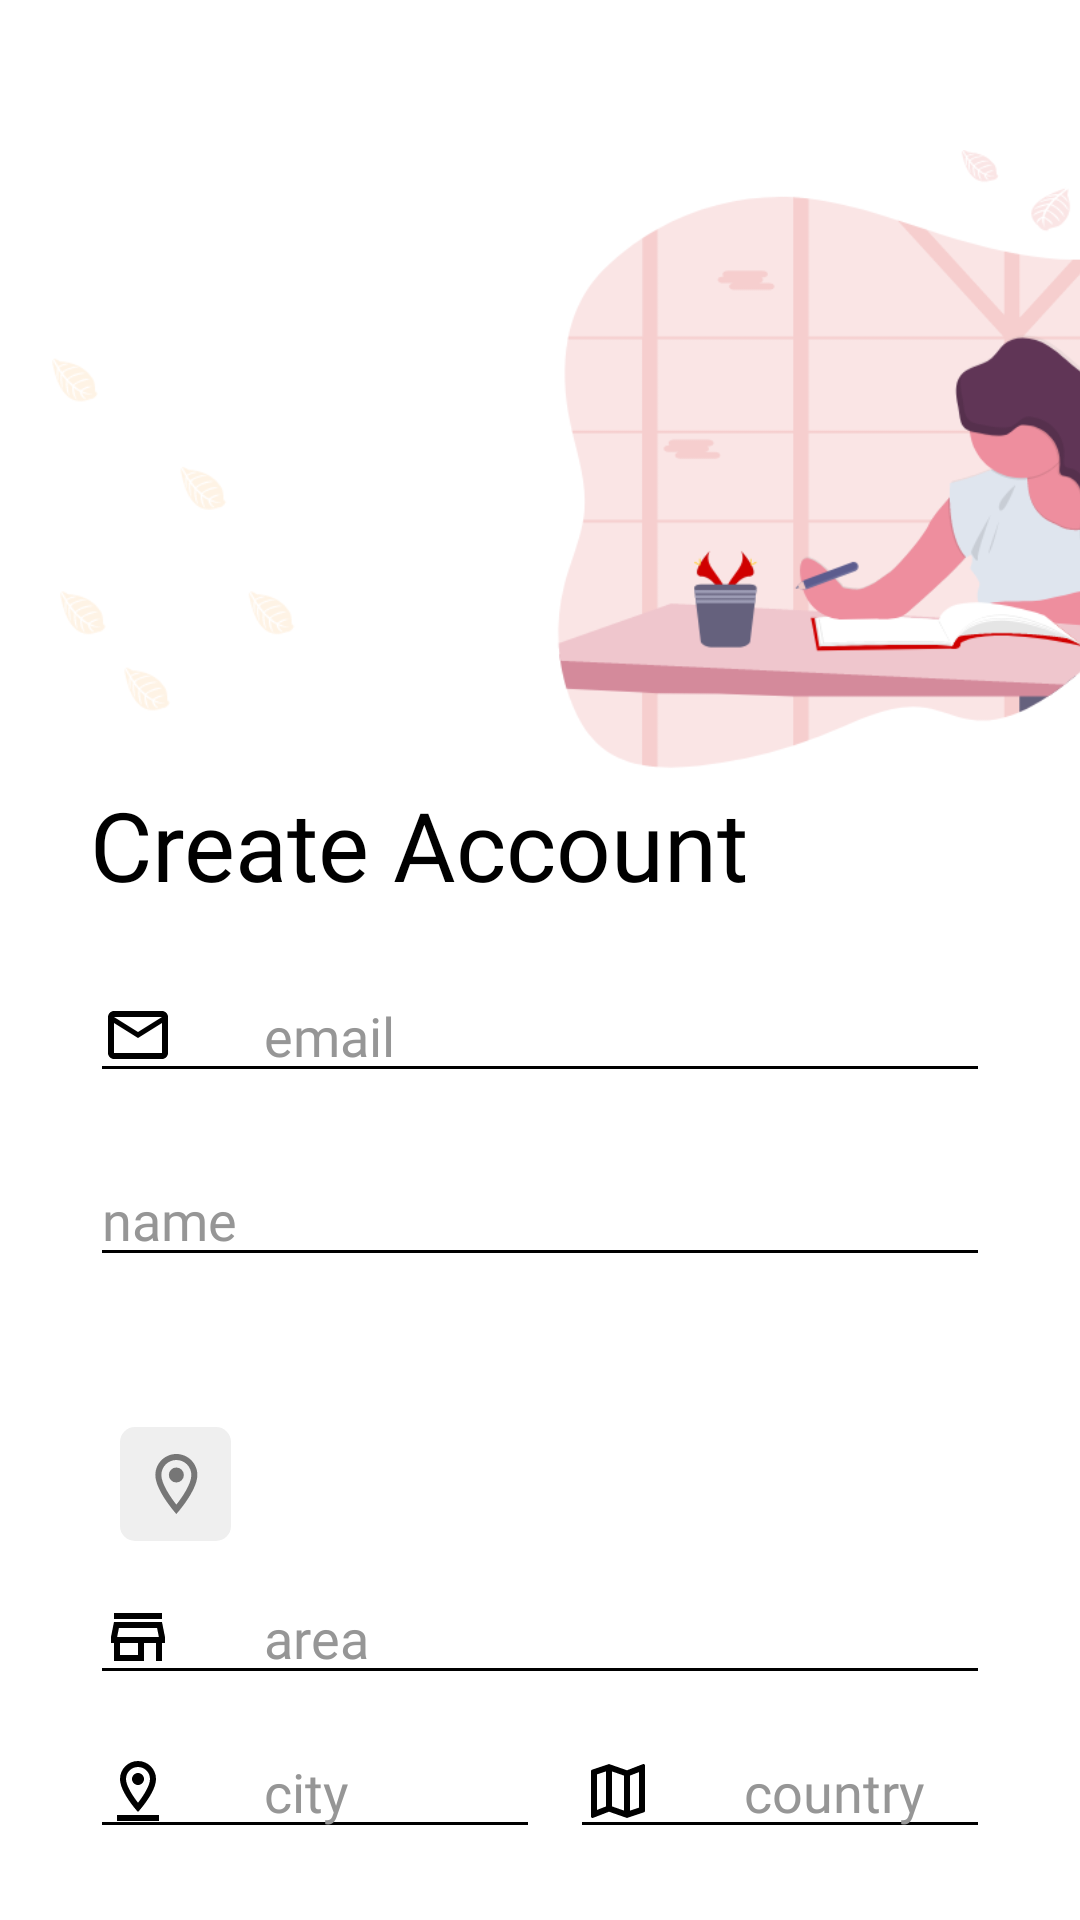

Reconstruct the res/layout file that produces this screen, plus the resources it refers to.
<!-- AndroidManifest.xml: application theme Theme.Libre -->
<!-- res/layout/register_activity.xml -->
<?xml version="1.0" encoding="utf-8"?>
<androidx.constraintlayout.widget.ConstraintLayout xmlns:app="http://schemas.android.com/apk/res-auto"
    android:background="@color/white"
    xmlns:android="http://schemas.android.com/apk/res/android" android:layout_width="match_parent"
    android:layout_height="match_parent">

    <ScrollView
        android:layout_width="match_parent"
        android:layout_height="match_parent"
        app:layout_constraintBottom_toBottomOf="parent"
        app:layout_constraintEnd_toEndOf="parent"
        app:layout_constraintStart_toStartOf="parent"
        android:scrollbars="none"
        app:layout_constraintTop_toTopOf="parent" >
        <RelativeLayout
            android:layout_width="match_parent"
            android:layout_height="match_parent">

            <ImageView
                android:id="@+id/login_pic_a"
                android:layout_width="410dp"
                android:layout_height="210dp"
                android:layout_alignParentEnd="true"
                android:layout_marginTop="50dp"
                android:scaleType="centerCrop"
                android:src="@drawable/register_a"/>

            <LinearLayout
                android:layout_below="@+id/login_pic_a"
                android:layout_width="match_parent"
                android:layout_height="wrap_content"
                android:orientation="vertical"
                android:paddingLeft="30dp"
                android:paddingRight="30dp"
                android:paddingBottom="30dp">
                <TextView
                    android:id="@+id/login_tv"
                    android:layout_width="wrap_content"
                    android:layout_height="wrap_content"
                    android:text="@string/register_"
                    android:textAlignment="center"
                    android:textSize="32sp"
                    android:textColor="@color/black"
                    android:fontFamily="@font/quicksand_bold"
                    />

                <EditText
                    android:id="@+id/register_emailTV"
                    android:layout_width="match_parent"
                    android:layout_height="wrap_content"
                    android:layout_marginTop="20dp"
                    android:drawableStart="@drawable/mail_icon"
                    android:drawablePadding="30dp"
                    android:fontFamily="@font/roboto_medium"
                    android:backgroundTint="@color/black"
                    android:hapticFeedbackEnabled="true"
                    android:hint="@string/login_email"
                    android:maxLines="1"
                    android:textAlignment="viewStart"
                    android:textColor="@color/black"
                    android:textColorHint="@color/gray"
                    android:inputType="textEmailAddress"
                    android:textSize="18sp" />

                <EditText
                    android:id="@+id/register_nameTV"
                    android:layout_width="match_parent"
                    android:layout_height="wrap_content"
                    android:layout_marginTop="20dp"
                    android:drawableStart="@drawable/register_account_icon"
                    android:drawablePadding="30dp"
                    android:fontFamily="@font/roboto_medium"
                    android:hint="@string/name"
                    android:maxLines="1"
                    android:backgroundTint="@color/black"
                    android:hapticFeedbackEnabled="true"
                    android:textColorHint="@color/gray"
                    android:textAlignment="viewStart"
                    android:inputType="textPersonName"
                    android:textColor="@color/black"
                    android:textSize="18sp" />

                <ImageView
                    android:layout_width="wrap_content"
                    android:layout_height="wrap_content"
                    android:layout_marginTop="50dp"
                    android:src="@drawable/register_address_icon"
                    android:layout_marginStart="10dp"
                    />

                <EditText
                    android:id="@+id/register_areaTV"
                    android:layout_width="match_parent"
                    android:layout_height="wrap_content"
                    android:layout_marginTop="10dp"
                    android:maxLines="1"
                    android:backgroundTint="@color/black"
                    android:hapticFeedbackEnabled="true"
                    android:drawableStart="@drawable/register_area_icon"
                    android:drawablePadding="30dp"
                    android:layout_gravity="center_horizontal"
                    android:fontFamily="@font/roboto_medium"
                    android:hint="@string/area"
                    android:textColorHint="@color/gray"
                    android:inputType="textPostalAddress"
                    android:textColor="@color/black"
                    android:textSize="18sp" />
                <LinearLayout
                    android:layout_width="match_parent"
                    android:layout_height="wrap_content"
                    android:orientation="horizontal"
                    android:layout_marginTop="10dp"
                    android:weightSum="2">

                    <EditText
                        android:id="@+id/register_cityTV"
                        android:layout_width="match_parent"
                        android:layout_height="wrap_content"
                        android:backgroundTint="@color/black"
                        android:hapticFeedbackEnabled="true"
                        android:inputType="textPostalAddress"
                        android:maxLines="1"
                        android:textColorHint="@color/gray"
                        android:drawableStart="@drawable/register_city_icon"
                        android:drawablePadding="30dp"
                        android:layout_weight="1"
                        android:layout_gravity="center_horizontal"
                        android:fontFamily="@font/roboto_medium"
                        android:hint="@string/city"
                        android:textColor="@color/black"
                        android:textSize="18sp" />

                    <EditText
                        android:id="@+id/register_countryTV"
                        android:layout_width="match_parent"
                        android:layout_height="wrap_content"
                        android:layout_gravity="center_horizontal"
                        android:layout_marginStart="10dp"
                        android:layout_weight="1"
                        android:textColorHint="@color/gray"
                        android:backgroundTint="@color/black"
                        android:inputType="textPostalAddress"
                        android:maxLines="1"
                        android:hapticFeedbackEnabled="true"
                        android:drawableStart="@drawable/register_country_icon"
                        android:drawablePadding="30dp"
                        android:fontFamily="@font/roboto_medium"
                        android:hint="@string/country"
                        android:textColor="@color/black"
                        android:textSize="18sp" />

                </LinearLayout>

                <EditText
                    android:id="@+id/register_passwordTV"
                    android:layout_width="match_parent"
                    android:layout_height="wrap_content"
                    android:layout_marginTop="50dp"
                    android:backgroundTint="@color/black"
                    android:hapticFeedbackEnabled="true"
                    android:drawableStart="@drawable/password_icon"
                    android:drawablePadding="30dp"
                    android:inputType="textWebPassword"
                    android:maxLines="1"
                    android:fontFamily="@font/roboto_medium"
                    android:hint="@string/login_pass"
                    android:textColorHint="@color/gray"
                    android:textAlignment="viewStart"
                    android:textColor="@color/black"
                    android:textSize="18sp" />

                <EditText
                    android:id="@+id/register_confirmPasswordTV"
                    android:layout_width="match_parent"
                    android:layout_height="wrap_content"
                    android:layout_marginTop="20dp"
                    android:inputType="textWebPassword"
                    android:drawableStart="@drawable/password_icon"
                    android:drawablePadding="30dp"
                    android:fontFamily="@font/roboto_medium"
                    android:hint="@string/confirm"
                    android:textColorHint="@color/gray"
                    android:textAlignment="viewStart"
                    android:backgroundTint="@color/black"
                    android:maxLines="1"
                    android:hapticFeedbackEnabled="true"
                    android:textColor="@color/black"
                    android:textSize="18sp" />


                <com.google.android.material.button.MaterialButton
                    android:id="@+id/register_button"
                    android:layout_width="280dp"
                    android:layout_height="53dp"
                    android:backgroundTint="@color/palette_2"
                    android:layout_gravity="center_horizontal"
                    android:layout_marginTop="50dp"
                    android:text="@string/register"
                    android:textAllCaps="false"
                    android:textColor="@color/white"
                    android:fontFamily="@font/quicksand_bold"
                    android:textSize="18sp"
                    app:rippleColor="@color/burgundy_secondary"
                    android:textAlignment="inherit"/>

                <TextView
                    android:layout_width="wrap_content"
                    android:layout_height="wrap_content"
                    android:layout_marginTop="40dp"
                    android:layout_gravity="center_horizontal"
                    android:textSize="14sp"
                    android:fontFamily="@font/quicksand_bold"
                    android:textColor="@color/black"
                    android:text="@string/login_or"/>

                <LinearLayout
                    android:layout_width="wrap_content"
                    android:layout_height="wrap_content"
                    android:layout_marginTop="20dp"
                    android:layout_gravity="center_horizontal"
                    android:orientation="horizontal">
                    <TextView
                        android:layout_width="wrap_content"
                        android:layout_height="wrap_content"
                        android:layout_gravity="center_horizontal"
                        android:textSize="16sp"
                        android:fontFamily="@font/quicksand_bold"
                        android:textColor="@color/black"
                        android:text="@string/msg"/>

                    <TextView
                        android:id="@+id/register_login"
                        android:layout_width="wrap_content"
                        android:layout_height="wrap_content"
                        android:layout_marginStart="5sp"
                        android:fontFamily="@font/quicksand_bold"
                        android:text="@string/login_here"
                        android:textColor="@color/burgundy_secondary"
                        android:textSize="16sp" />

                </LinearLayout>
            </LinearLayout>
        </RelativeLayout>
    </ScrollView>

</androidx.constraintlayout.widget.ConstraintLayout>
<!-- resources referenced by this layout -->
<resources>
  <color name="black">#FF000000</color>
  <color name="burgundy_secondary">#6A040F</color>
  <color name="gray">#969696</color>
  <color name="palette_2">#E85D04</color>
  <color name="white">#FFFFFFFF</color>
  <!-- drawable mail_icon: png bitmap (drawable-hdpi, 452 bytes) -->
  <!-- drawable password_icon: png bitmap (drawable-hdpi, 722 bytes) -->
  <!-- drawable register_a: png bitmap (drawable-hdpi, 27700 bytes) -->
  <!-- drawable register_address_icon: png bitmap (drawable-hdpi, 1162 bytes) -->
  <!-- drawable register_area_icon: png bitmap (drawable-hdpi, 370 bytes) -->
  <!-- drawable register_city_icon: png bitmap (drawable-hdpi, 599 bytes) -->
  <!-- drawable register_country_icon: png bitmap (drawable-hdpi, 473 bytes) -->
  <string name="area">area</string>
  <string name="city">city</string>
  <string name="confirm">confirm password</string>
  <string name="country">country</string>
  <string name="login_email">email</string>
  <string name="login_here"><u>Login Here!</u></string>
  
      //Authentication
  <string name="login_or">OR</string>
  <string name="login_pass">password</string>
  <string name="msg">Already have an account ?</string>
  <string name="name">name</string>
  <string name="register">Register</string>
  <string name="register_">Create Account</string>
  <style name="Theme.Libre" parent="Theme.MaterialComponents.DayNight.NoActionBar">
          
          <item name="colorPrimary">@color/black_accent</item>
          <item name="colorPrimaryVariant">@color/purple_700</item>
          <item name="colorOnPrimary">@color/black_accent</item>
          
          <item name="colorSecondary">@color/black</item>
          <item name="colorSecondaryVariant">@color/teal_700</item>
          <item name="colorOnSecondary">@color/black_accent</item>
          
          <item name="android:statusBarColor" tools:targetApi="l">?attr/colorOnPrimary</item>
          <item name="android:windowLightStatusBar" tools:targetApi="m">true</item>
          
          <item name="android:editTextColor">@android:color/black</item>
          <item name="android:textColorHint">@color/gray</item>
          <item name="android:windowContentOverlay">@null</item>
          <item name="android:windowContentTransitions">true</item>
      </style>
  <color name="black_accent">#03071e</color>
  <color name="purple_700">#FF3700B3</color>
  <color name="teal_700">#FF018786</color>
</resources>
